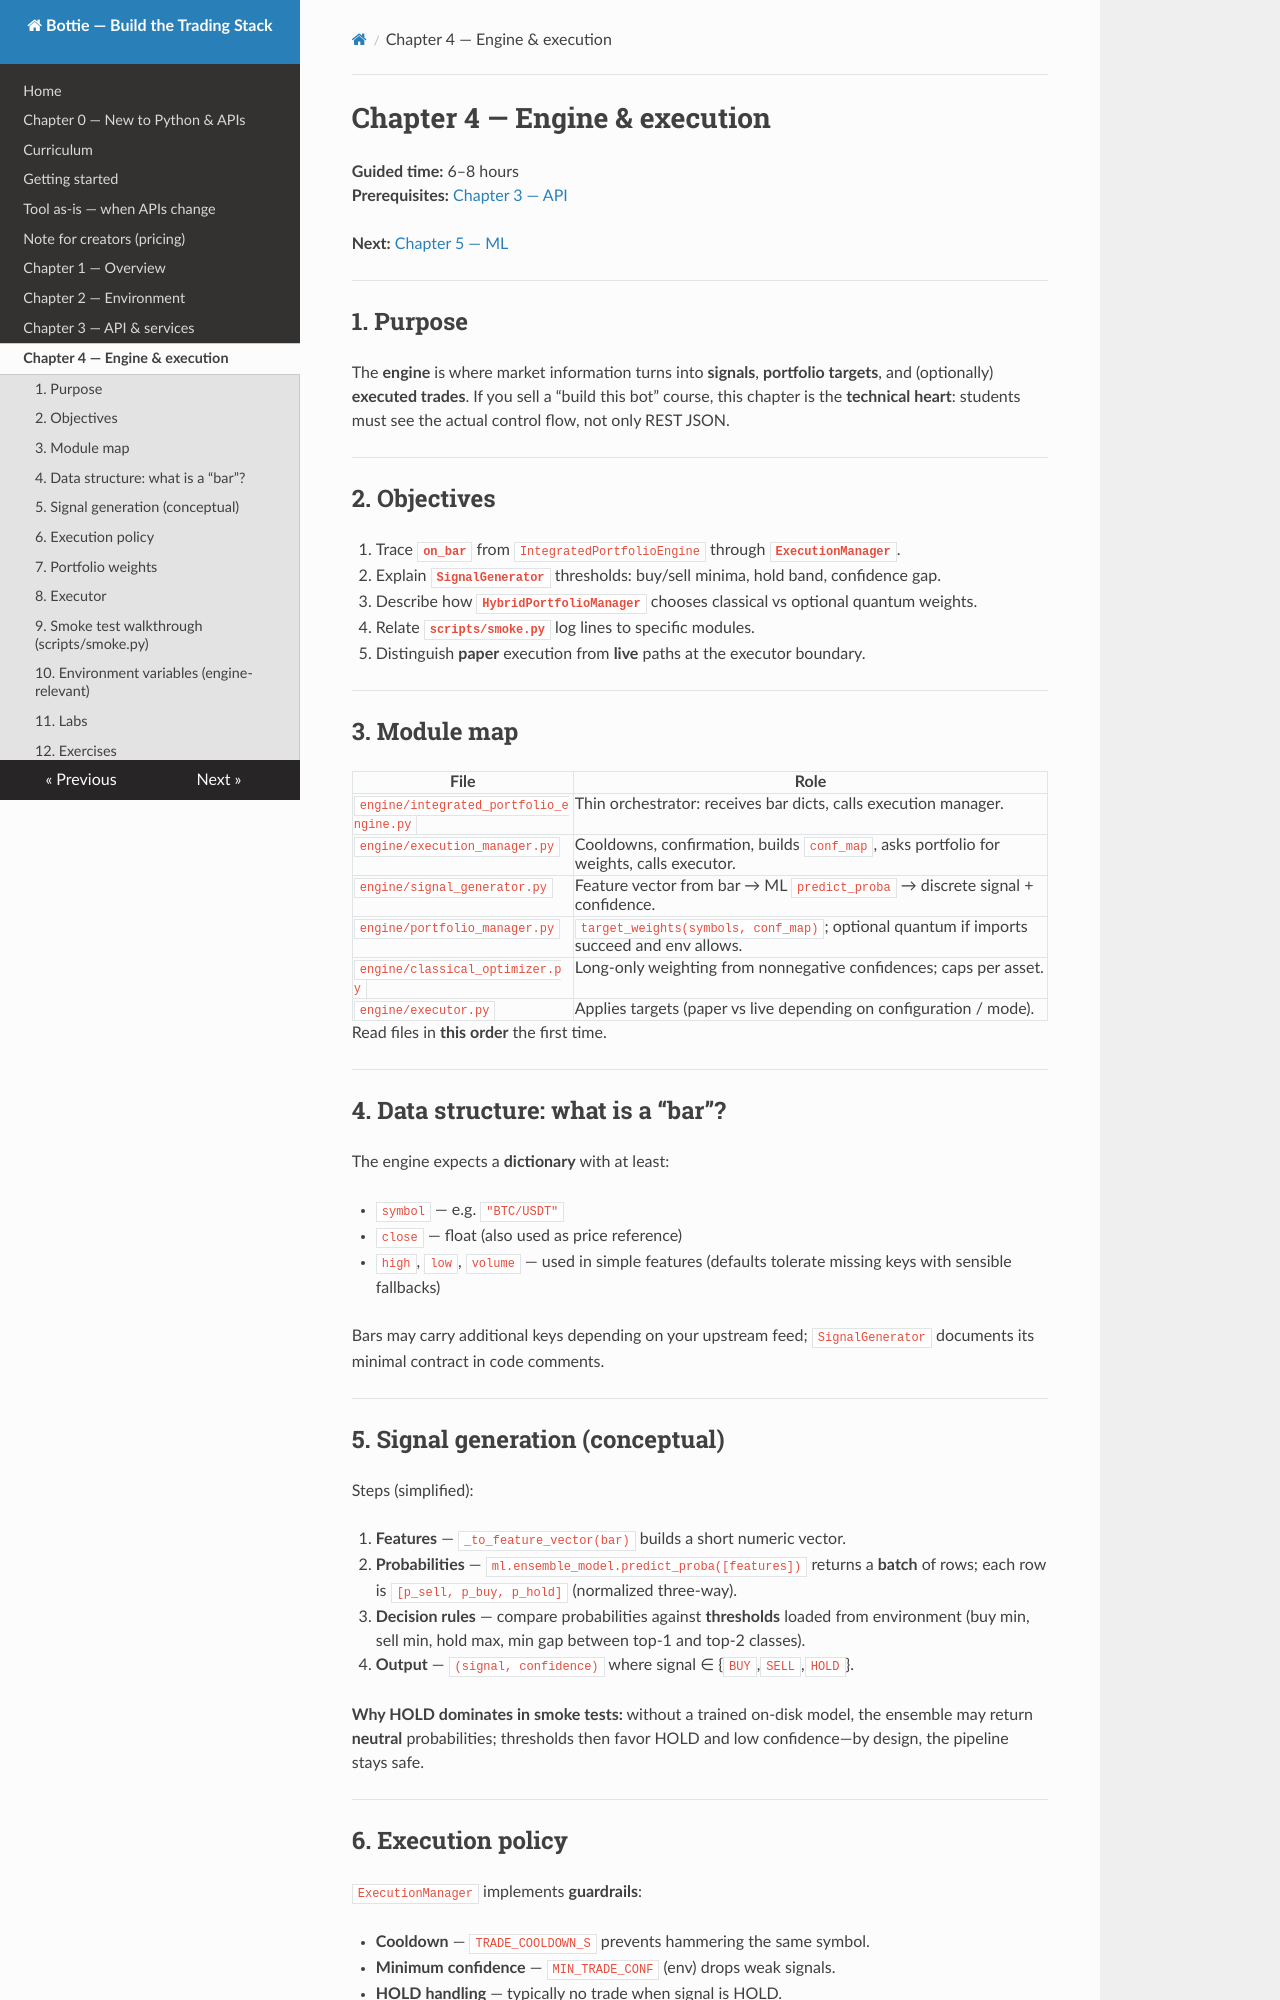

repository: Berta-one/newbottie · page: chapter-04-engine/index.html · generator: mkdocs

# Chapter 4 — Engine & execution

**Guided time:** 6–8 hours  
**Prerequisites:** [Chapter 3 — API](../chapter-03-api/README.md)  

**Next:** [Chapter 5 — ML](../chapter-05-ml/README.md)

---

## 1. Purpose

The **engine** is where market information turns into **signals**, **portfolio targets**, and (optionally) **executed trades**. If you sell a “build this bot” course, this chapter is the **technical heart**: students must see the actual control flow, not only REST JSON.

---

## 2. Objectives

1. Trace **`on_bar`** from `IntegratedPortfolioEngine` through **`ExecutionManager`**.
2. Explain **`SignalGenerator`** thresholds: buy/sell minima, hold band, confidence gap.
3. Describe how **`HybridPortfolioManager`** chooses classical vs optional quantum weights.
4. Relate **`scripts/smoke.py`** log lines to specific modules.
5. Distinguish **paper** execution from **live** paths at the executor boundary.

---

## 3. Module map

| File | Role |
|------|------|
| `engine/integrated_portfolio_engine.py` | Thin orchestrator: receives bar dicts, calls execution manager. |
| `engine/execution_manager.py` | Cooldowns, confirmation, builds `conf_map`, asks portfolio for weights, calls executor. |
| `engine/signal_generator.py` | Feature vector from bar → ML `predict_proba` → discrete signal + confidence. |
| `engine/portfolio_manager.py` | `target_weights(symbols, conf_map)`; optional quantum if imports succeed and env allows. |
| `engine/classical_optimizer.py` | Long-only weighting from nonnegative confidences; caps per asset. |
| `engine/executor.py` | Applies targets (paper vs live depending on configuration / mode). |

Read files in **this order** the first time.

---

## 4. Data structure: what is a “bar”?

The engine expects a **dictionary** with at least:

- `symbol` — e.g. `"BTC/USDT"`
- `close` — float (also used as price reference)
- `high`, `low`, `volume` — used in simple features (defaults tolerate missing keys with sensible fallbacks)

Bars may carry additional keys depending on your upstream feed; `SignalGenerator` documents its minimal contract in code comments.

---
